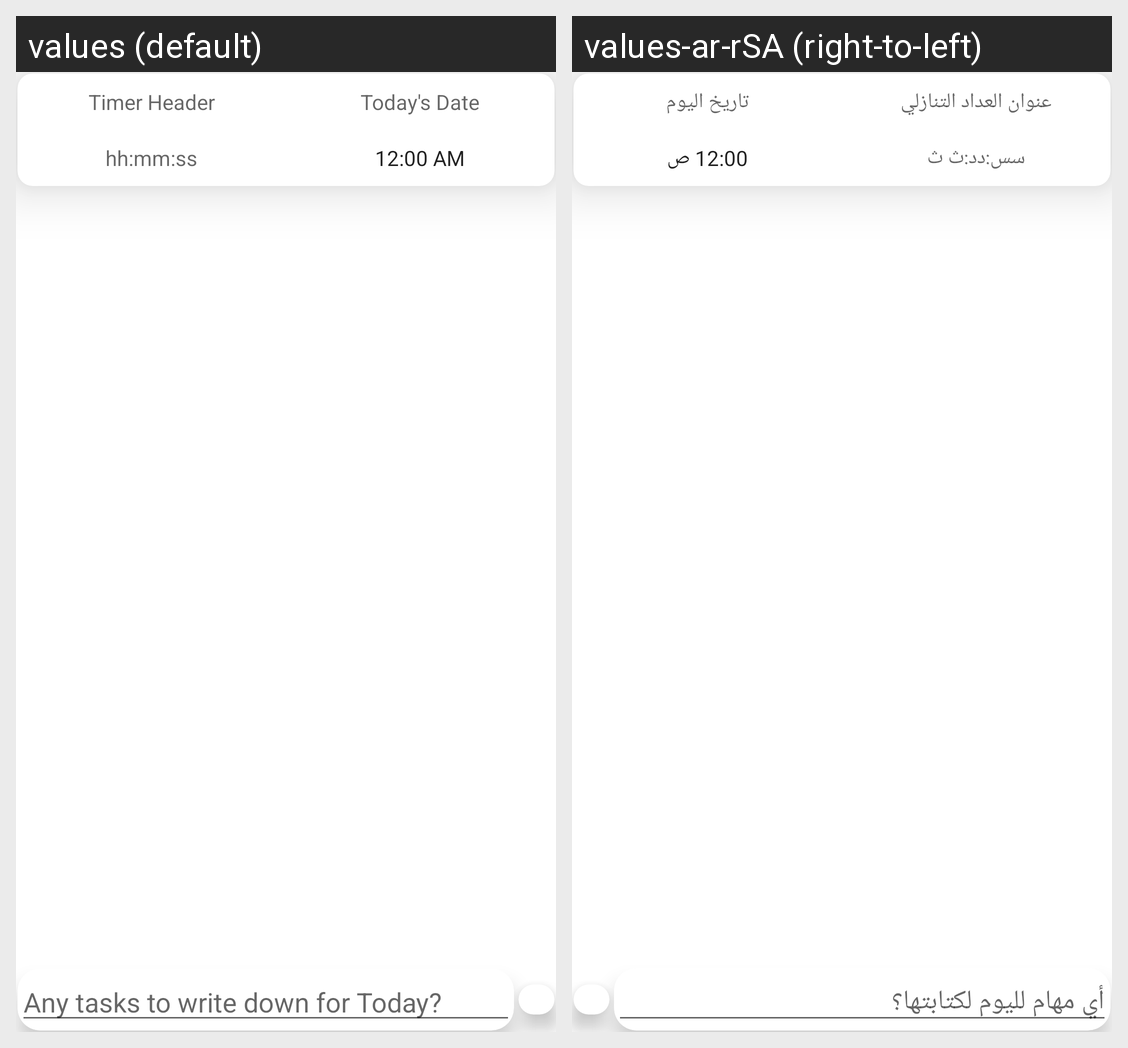

For this localized Android screen grid, give each drawn string resource with its value in every locale shown.
Android screen res/layout/fragment_to_do.xml rendered under 2 locales, left to right: values (default), values-ar-rSA (right-to-left). Device: Nexus 5 (rendered at 1080×1920; each locale shown at half size, 540×960, under a caption strip naming it); theme Theme.EnjazZoneApp.
Strings drawn on this screen, with the default value and each locale's value (text and hints the layout hard-codes, and strings that could not be matched under every locale, appear in the picture but are not listed):

timer_header
  values: Timer Header
  values-ar-rSA: عنوان العداد التنازلي

hh_mm_ss
  values: hh:mm:ss
  values-ar-rSA: سس:دد:ث ث

today_s_date
  values: Today's Date
  values-ar-rSA: تاريخ اليوم

enter_a_task_hint
  values: Any tasks to write down for Today?
  values-ar-rSA: أي مهام لليوم لكتابتها؟
